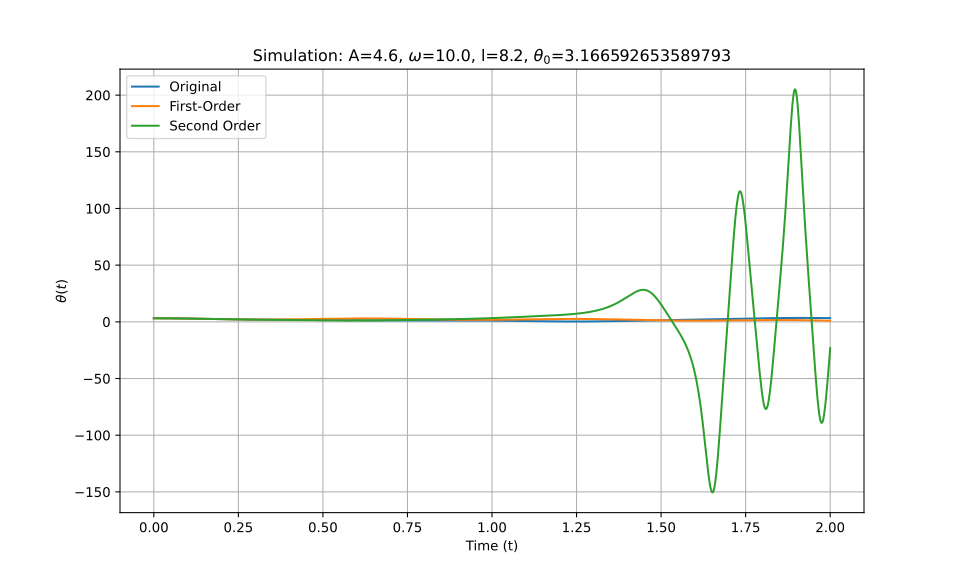

Source data for this figure (header and first rows):
t_eval, Equation_1, Equation_2, Equation_3
0.0, 3.167, 3.167, 3.167
0.002002, 3.166, 3.166, 3.166
0.004004, 3.166, 3.166, 3.166
0.006006, 3.166, 3.166, 3.166
0.008008, 3.165, 3.165, 3.165
0.01001, 3.164, 3.164, 3.164
0.01201, 3.163, 3.163, 3.163
0.01401, 3.161, 3.161, 3.161
0.01602, 3.159, 3.159, 3.159
0.01802, 3.158, 3.158, 3.158
0.02002, 3.155, 3.155, 3.155
0.02202, 3.153, 3.153, 3.153
0.02402, 3.15, 3.15, 3.15
0.02603, 3.148, 3.148, 3.148
0.02803, 3.145, 3.145, 3.145
0.03003, 3.141, 3.141, 3.141
0.03203, 3.138, 3.138, 3.138
0.03403, 3.134, 3.134, 3.134
0.03604, 3.13, 3.13, 3.13
0.03804, 3.126, 3.126, 3.126
0.04004, 3.122, 3.122, 3.122
0.04204, 3.117, 3.118, 3.117
0.04404, 3.113, 3.113, 3.113
0.04605, 3.108, 3.108, 3.108
0.04805, 3.102, 3.103, 3.102
0.05005, 3.097, 3.097, 3.097
0.05205, 3.092, 3.092, 3.092
0.05405, 3.086, 3.086, 3.086
0.05606, 3.08, 3.08, 3.08
0.05806, 3.074, 3.074, 3.074
0.06006, 3.067, 3.068, 3.067
0.06206, 3.061, 3.062, 3.061
0.06406, 3.054, 3.055, 3.054
0.06607, 3.048, 3.048, 3.047
0.06807, 3.041, 3.041, 3.04
0.07007, 3.033, 3.034, 3.033
0.07207, 3.026, 3.027, 3.026
0.07407, 3.019, 3.019, 3.019
0.07608, 3.011, 3.011, 3.011
0.07808, 3.003, 3.004, 3.003
0.08008, 2.995, 2.996, 2.995
0.08208, 2.987, 2.988, 2.987
0.08408, 2.979, 2.979, 2.979
0.08609, 2.97, 2.971, 2.97
0.08809, 2.962, 2.962, 2.962
0.09009, 2.953, 2.954, 2.953
0.09209, 2.944, 2.945, 2.944
0.09409, 2.935, 2.936, 2.935
0.0961, 2.926, 2.927, 2.926
0.0981, 2.917, 2.917, 2.917
0.1001, 2.908, 2.908, 2.908
0.1021, 2.898, 2.899, 2.898
0.1041, 2.889, 2.889, 2.889
0.1061, 2.879, 2.879, 2.879
0.1081, 2.869, 2.869, 2.869
0.1101, 2.86, 2.859, 2.86
0.1121, 2.85, 2.849, 2.85
0.1141, 2.84, 2.839, 2.84
0.1161, 2.829, 2.829, 2.829
0.1181, 2.819, 2.819, 2.819
... 940 more rows
